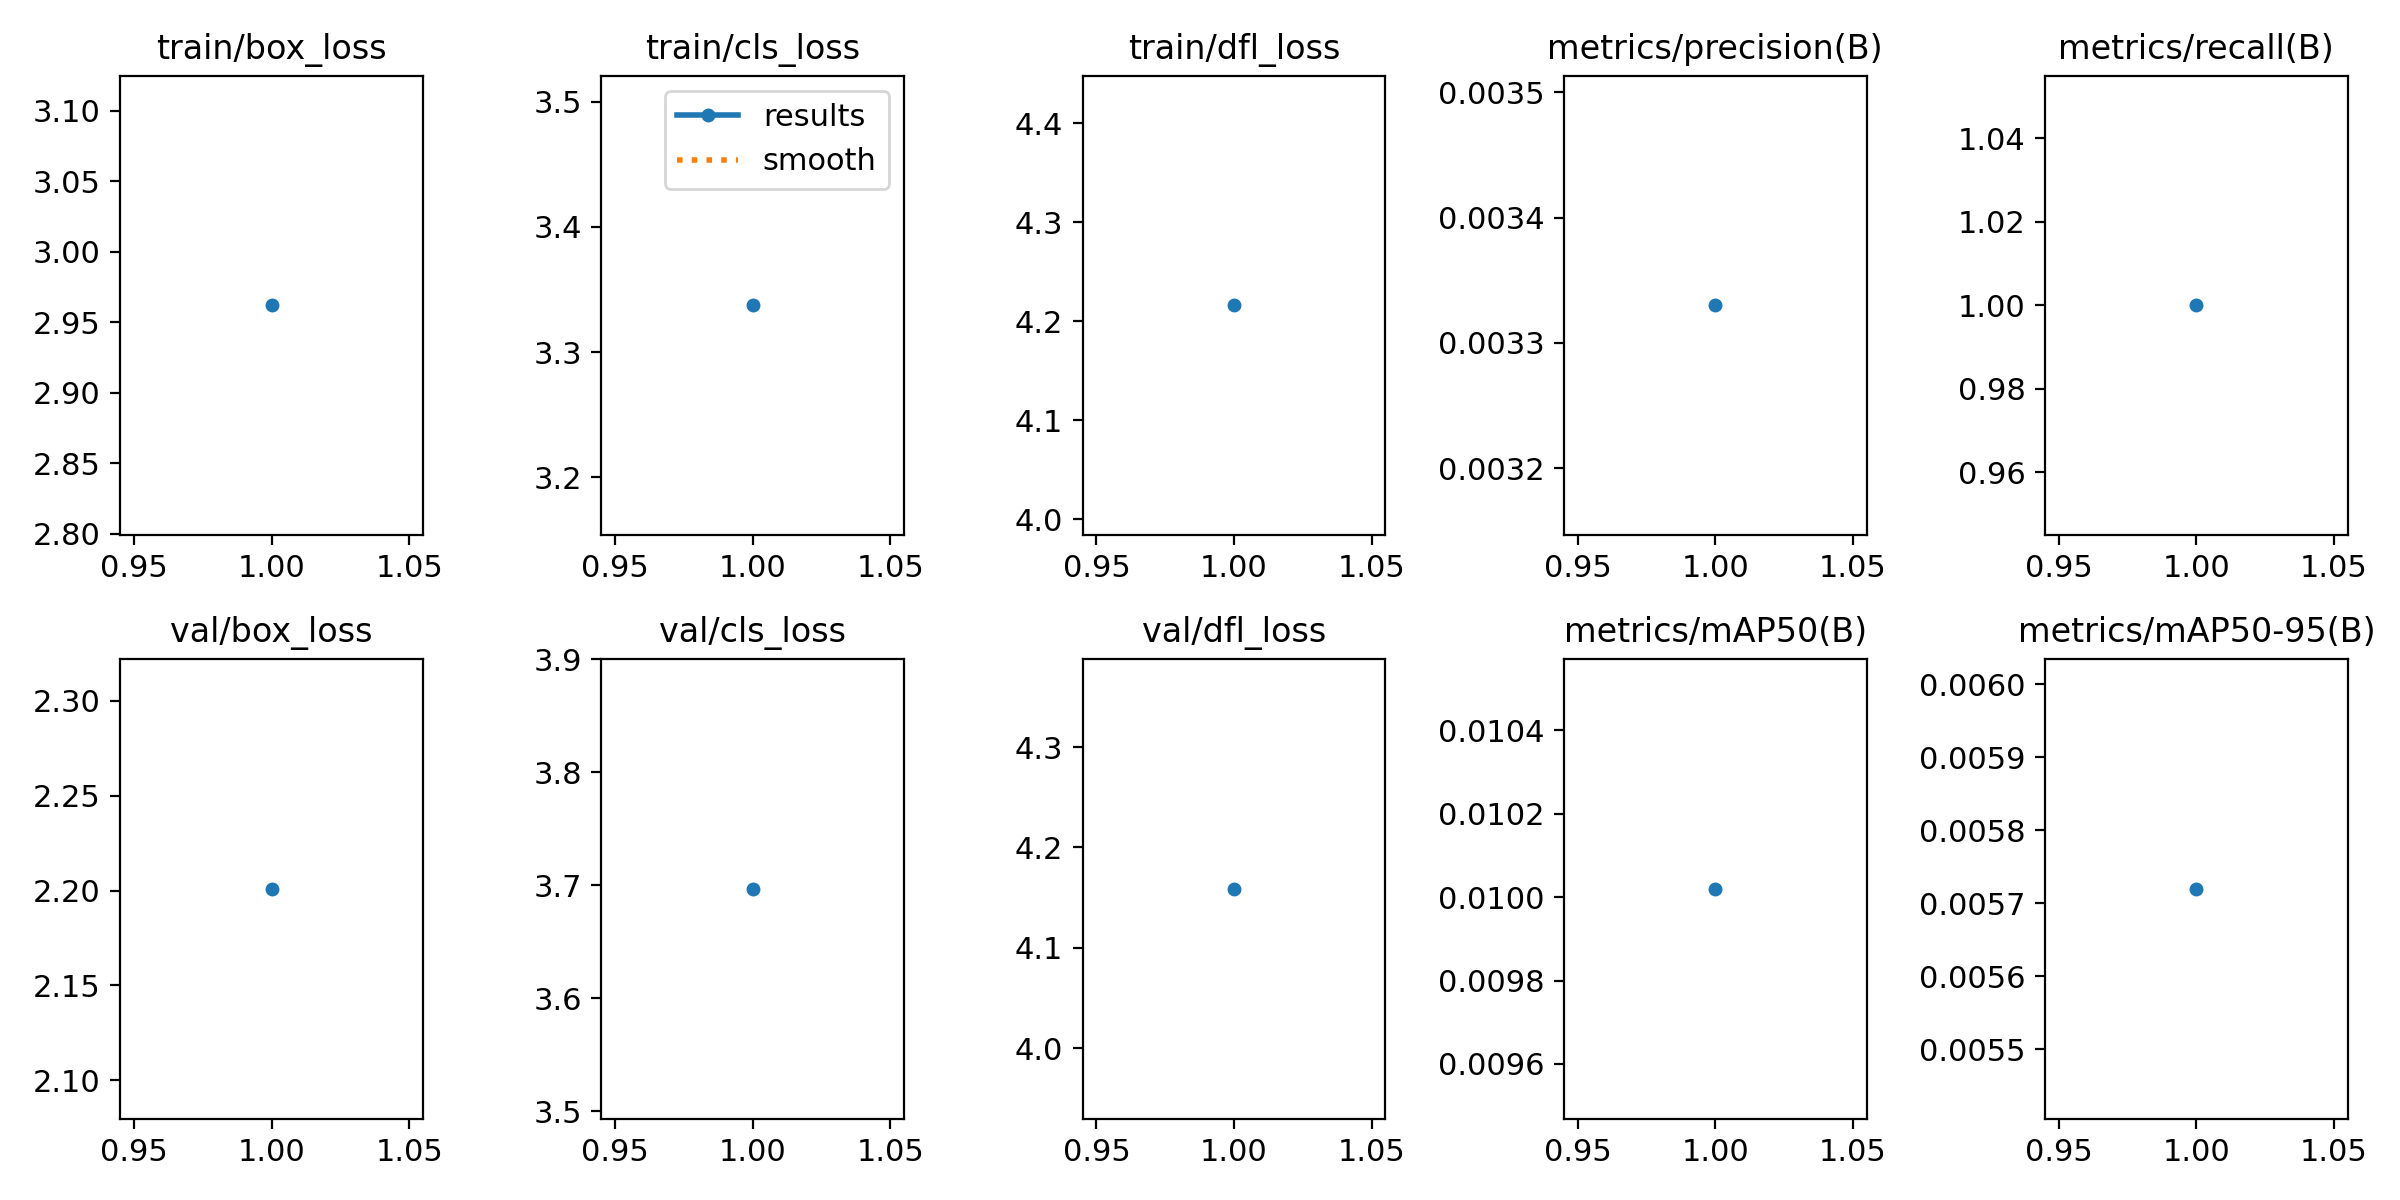

The data file committed next to this chart (first rows):
epoch, train/box_loss, train/cls_loss, train/dfl_loss, metrics/precision(B), metrics/recall(B), metrics/mAP50(B), metrics/mAP50-95(B), val/box_loss, val/cls_loss, val/dfl_loss, lr/pg0, lr/pg1, lr/pg2
1, 2.962, 3.337, 4.216, 0.00333, 1, 0.01002, 0.00572, 2.201, 3.697, 4.159, 0, 0, 0
